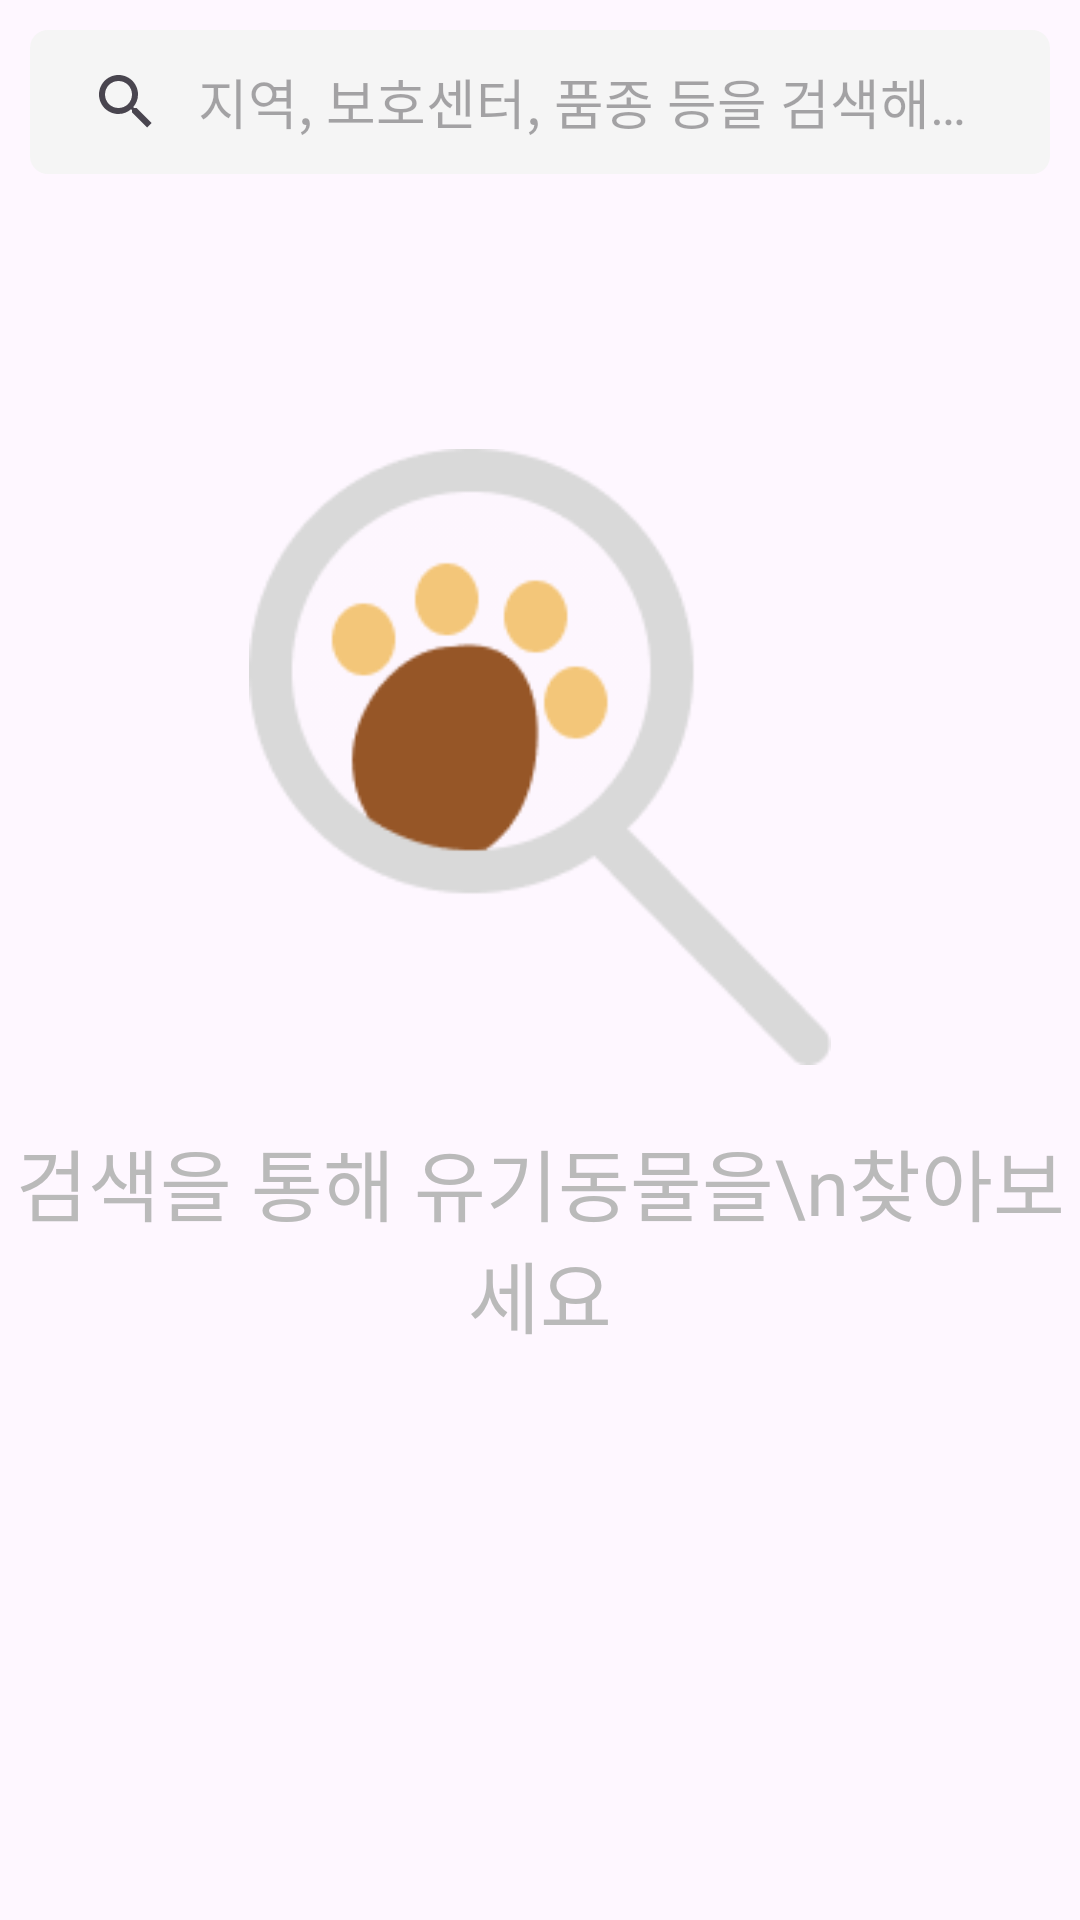

Android layout source for this screen:
<!-- AndroidManifest.xml: application theme Theme.ComePetHome -->
<!-- res/layout/fragment_search_animal.xml -->
<?xml version="1.0" encoding="utf-8"?>
<androidx.constraintlayout.widget.ConstraintLayout xmlns:android="http://schemas.android.com/apk/res/android"
    xmlns:app="http://schemas.android.com/apk/res-auto"
    xmlns:tools="http://schemas.android.com/tools"
    android:layout_width="match_parent"
    android:layout_height="match_parent"
    tools:context=".ui.search.SearchAnimalFragment">

    <androidx.appcompat.widget.LinearLayoutCompat
        android:id="@+id/linearLayout_search_animal"
        android:layout_width="match_parent"
        android:layout_height="wrap_content"
        android:padding="10dp"
        app:layout_constraintEnd_toEndOf="parent"
        app:layout_constraintStart_toStartOf="parent"
        app:layout_constraintTop_toTopOf="parent">

        <androidx.appcompat.widget.SearchView
            android:id="@+id/searchView_search_animal"
            android:layout_width="match_parent"
            android:layout_height="wrap_content"
            android:background="@drawable/shape_searchview"
            app:iconifiedByDefault="false"
            app:layout_constraintTop_toTopOf="parent"
            app:queryBackground="@null"
            app:queryHint="지역, 보호센터, 품종 등을 검색해 보세요" />

    </androidx.appcompat.widget.LinearLayoutCompat>

    <androidx.appcompat.widget.LinearLayoutCompat
        android:id="@+id/linearLayout_icon_search_animal"
        android:layout_width="wrap_content"
        android:layout_height="wrap_content"
        android:gravity="center"
        android:orientation="vertical"
        app:layout_constraintBottom_toBottomOf="parent"
        app:layout_constraintEnd_toEndOf="parent"
        app:layout_constraintStart_toStartOf="parent"
        app:layout_constraintTop_toBottomOf="@+id/linearLayout_search_animal"
        app:layout_constraintVertical_bias="0.3">

        <ImageView
            android:layout_width="194dp"
            android:layout_height="206dp"
            android:src="@drawable/img_search_animal" />

        <TextView
            android:layout_width="wrap_content"
            android:layout_height="wrap_content"
            android:layout_marginTop="20dp"
            android:text="검색을 통해 유기동물을\n찾아보세요"
            android:textAlignment="center"
            android:textAppearance="@style/Typography.medium26"
            android:textColor="@color/gray200" />

    </androidx.appcompat.widget.LinearLayoutCompat>
    
</androidx.constraintlayout.widget.ConstraintLayout>
<!-- resources referenced by this layout -->
<resources>
  <color name="gray200">#BABABA</color>
  <!-- drawable img_search_animal: png bitmap (drawable, 6647 bytes) -->
  <!-- drawable shape_searchview (drawable) -->
  <?xml version="1.0" encoding="utf-8"?>
  <shape xmlns:android="http://schemas.android.com/apk/res/android"
      android:shape="rectangle">
  
      <solid android:color="@color/gray150" />
      <corners android:radius="6dp"/>
  
  </shape>
  <style name="Typography.medium26">
          <item name="android:textSize">26sp</item>
          <item name="android:fontFamily">@font/jamsil_4_medium</item>
      </style>
  <style name="Theme.ComePetHome" parent="Base.Theme.ComePetHome" />
  <color name="gray150">#F5F5F5</color>
  <style name="Base.Theme.ComePetHome" parent="Theme.Material3.DayNight.NoActionBar">
          
          <item name="colorPrimary">@color/orange</item>
          <item name="android:statusBarColor">@color/white</item>
          <item name="android:windowLightStatusBar">true</item>
      </style>
  <color name="orange">#F4B183</color>
  <color name="white">#FFFFFFFF</color>
</resources>
